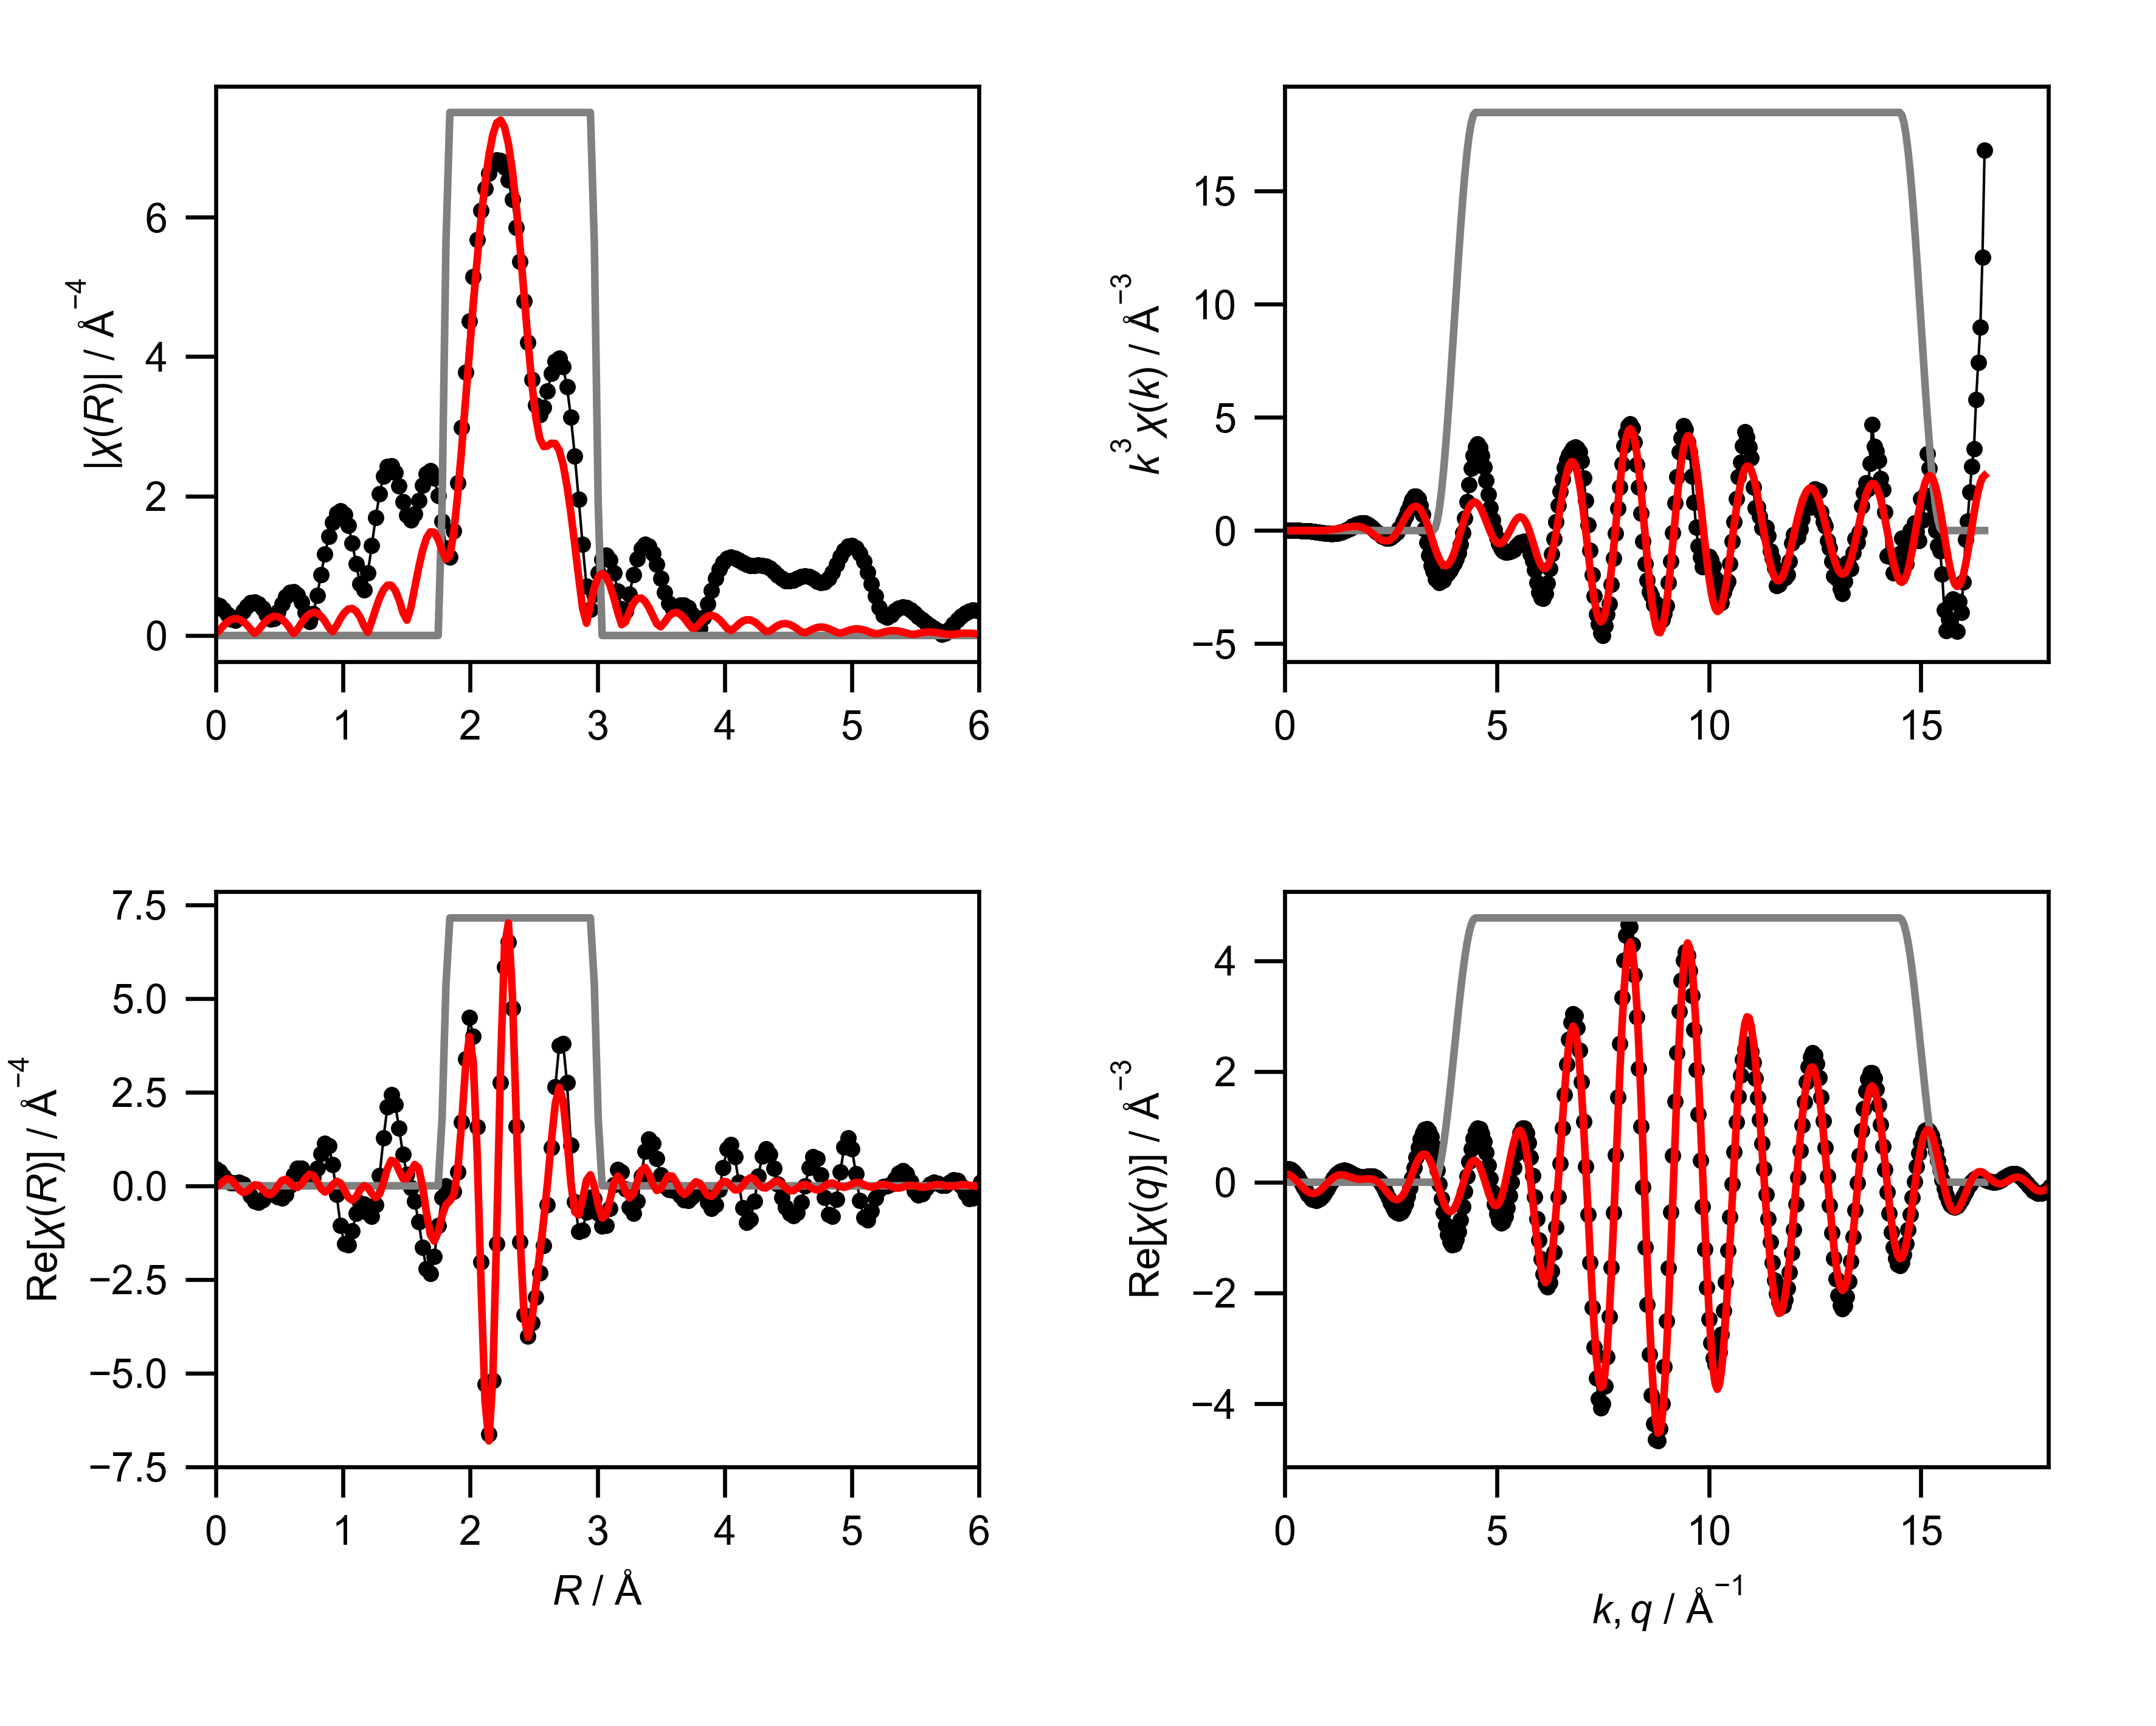

Source data for this figure (header and first rows):
mea_k, mea_chik, mea_k3chik, mea_r, mea_chir_mag, mea_chir_re, mea_chir_im, mea_q, mea_chiq_mag, mea_chiq_re, mea_chiq_im, fit_k, fit_chik, fit_k3chik, fit_r, fit_chir_mag, fit_chir_re, fit_chir_im, fit_q, fit_chiq_mag, fit_chiq_re, fit_chiq_im, win_k, win_r
0.0, 0.185, 0.0, 0.0, 0.4449, 0.4449, 0.0, 0.0, 0.23, 0.2286, -0.0253, 0.0, -0.0417, -0.0, 0.0, 0.02046, -0.02046, 0.0, 0.0, 0.1523, 0.1493, 0.02996, 0.0, 0.0
0.05, 0.1388, 1.7352784694162064e-05, 0.03068, 0.4272, 0.3901, -0.1741, 0.05, 0.2416, 0.2403, 0.0252, 0.05, -0.04126, -5.157265997402932e-06, 0.03068, 0.07529, 0.02443, 0.07122, 0.05, 0.1591, 0.1458, 0.06368, 0.0, 0.0
0.1, 0.0938, 9.380223866531228e-05, 0.06136, 0.3773, 0.2602, -0.2732, 0.1, 0.2527, 0.2398, 0.07974, 0.1, -0.04081, -4.081262868466511e-05, 0.06136, 0.1398, 0.1223, 0.06772, 0.1, 0.1656, 0.134, 0.09716, 0.0, 0.0
0.15, 0.05172, 0.0001745, 0.09204, 0.3063, 0.133, -0.2759, 0.15, 0.2632, 0.2259, 0.1352, 0.15, -0.04007, -0.0001352, 0.09204, 0.1925, 0.1906, -0.02739, 0.15, 0.1716, 0.114, 0.1283, 0.0, 0.0
0.2, 0.01434, 0.0001147, 0.1227, 0.2385, 0.07198, -0.2274, 0.2, 0.2732, 0.1983, 0.1879, 0.2, -0.03902, -0.0003122, 0.1227, 0.2278, 0.1635, -0.1586, 0.2, 0.1773, 0.08634, 0.1548, 0.0, 0.0
0.25, -0.01655, -0.0002586, 0.1534, 0.2181, 0.07951, -0.2031, 0.25, 0.2825, 0.1576, 0.2345, 0.25, -0.03767, -0.0005886, 0.1534, 0.2421, 0.04311, -0.2382, 0.25, 0.1824, 0.05214, 0.1748, 0.0, 0.0
0.3, -0.03961, -0.00107, 0.1841, 0.267, 0.09706, -0.2487, 0.3, 0.2911, 0.1053, 0.2713, 0.3, -0.03601, -0.0009724, 0.1841, 0.2337, -0.1003, -0.2111, 0.3, 0.1871, 0.0131, 0.1867, 0.0, 0.0
0.35, -0.05689, -0.002439, 0.2148, 0.3471, 0.05183, -0.3432, 0.35, 0.2989, 0.04414, 0.2956, 0.35, -0.03405, -0.00146, 0.2148, 0.2031, -0.1786, -0.09672, 0.35, 0.1913, -0.02865, 0.1892, 0.0, 0.0
0.4, -0.07201, -0.004608, 0.2454, 0.421, -0.08432, -0.4124, 0.4, 0.3059, -0.02275, 0.305, 0.4, -0.03176, -0.002033, 0.2454, 0.1529, -0.1509, 0.02434, 0.4, 0.1949, -0.07071, 0.1817, 0.0, 0.0
0.45, -0.08861, -0.008075, 0.2761, 0.4686, -0.2684, -0.3841, 0.45, 0.312, -0.09147, 0.2983, 0.45, -0.02916, -0.002658, 0.2761, 0.08847, -0.05424, 0.06989, 0.45, 0.198, -0.1106, 0.1642, 0.0, 0.0
0.5, -0.1104, -0.01379, 0.3068, 0.4802, -0.4134, -0.2443, 0.5, 0.3172, -0.1579, 0.2751, 0.5, -0.02625, -0.003281, 0.3068, 0.0302, 0.0244, 0.01779, 0.5, 0.2004, -0.1457, 0.1376, 0.0, 0.0
0.55, -0.1282, -0.02133, 0.3375, 0.4526, -0.4496, -0.05163, 0.55, 0.3215, -0.2179, 0.2364, 0.55, -0.02303, -0.003831, 0.3375, 0.07784, 0.01361, -0.07664, 0.55, 0.2023, -0.174, 0.1032, 0.0, 0.0
0.6, -0.1335, -0.02884, 0.3682, 0.3895, -0.376, 0.1017, 0.6, 0.3248, -0.2676, 0.184, 0.6, -0.0195, -0.004212, 0.3682, 0.1495, -0.08662, -0.1219, 0.6, 0.2034, -0.1935, 0.06275, 0.0, 0.0
0.65, -0.1389, -0.03813, 0.3988, 0.3051, -0.2623, 0.1559, 0.65, 0.327, -0.3038, 0.1209, 0.65, -0.01568, -0.004306, 0.3988, 0.2111, -0.2024, -0.06011, 0.65, 0.204, -0.2031, 0.01875, 0.0, 0.0
0.7, -0.1482, -0.05083, 0.4295, 0.2356, -0.198, 0.1277, 0.7, 0.3282, -0.3242, 0.05073, 0.7, -0.01158, -0.003973, 0.4295, 0.2547, -0.2398, 0.08588, 0.7, 0.2038, -0.2021, -0.02627, 0.0, 0.0
0.75, -0.1468, -0.06195, 0.4602, 0.2454, -0.2248, 0.09834, 0.75, 0.3283, -0.3275, -0.02234, 0.75, -0.007235, -0.003052, 0.4602, 0.2751, -0.1565, 0.2263, 0.75, 0.2029, -0.1906, -0.06964, 0.0, 0.0
0.8, -0.1529, -0.07827, 0.4909, 0.3382, -0.3017, 0.1529, 0.8, 0.3273, -0.3135, -0.09391, 0.8, -0.002665, -0.001365, 0.4909, 0.2692, 0.003891, 0.2692, 0.8, 0.2014, -0.1695, -0.1088, 0.0, 0.0
0.85, -0.1472, -0.0904, 0.5216, 0.4543, -0.3304, 0.3118, 0.85, 0.3251, -0.2832, -0.1597, 0.85, 0.002087, 0.001282, 0.5216, 0.2366, 0.1411, 0.1899, 0.85, 0.1991, -0.1401, -0.1415, 0.0, 0.0
0.9, -0.1439, -0.1049, 0.5522, 0.5548, -0.2276, 0.5059, 0.9, 0.3218, -0.2387, -0.2158, 0.9, 0.006975, 0.005085, 0.5522, 0.1795, 0.1721, 0.05114, 0.9, 0.1962, -0.1044, -0.1661, 0.0, 0.0
0.95, -0.133, -0.1141, 0.5829, 0.6181, 0.008258, 0.618, 0.95, 0.3173, -0.183, -0.2592, 0.95, 0.01195, 0.01024, 0.5829, 0.1034, 0.09407, -0.04291, 0.95, 0.1925, -0.0648, -0.1812, 0.0, 0.0
1.0, -0.1273, -0.1273, 0.6136, 0.6307, 0.2828, 0.5637, 1.0, 0.3117, -0.1199, -0.2877, 1.0, 0.01693, 0.01693, 0.6136, 0.02833, -0.01218, -0.02558, 1.0, 0.1881, -0.02377, -0.1866, 0.0, 0.0
1.05, -0.113, -0.1308, 0.6443, 0.5849, 0.4623, 0.3584, 1.05, 0.3048, -0.05354, -0.3001, 1.05, 0.02186, 0.02531, 0.6443, 0.09049, -0.0435, 0.07935, 1.05, 0.183, 0.01613, -0.1822, 0.0, 0.0
1.1, -0.1049, -0.1396, 0.675, 0.4799, 0.465, 0.1184, 1.1, 0.2968, 0.01193, -0.2966, 1.1, 0.02665, 0.03547, 0.675, 0.179, 0.04468, 0.1733, 1.1, 0.1772, 0.05258, -0.1692, 0.0, 0.0
1.15, -0.08743, -0.133, 0.7056, 0.3271, 0.3269, -0.01009, 1.15, 0.2877, 0.07256, -0.2784, 1.15, 0.0312, 0.04745, 0.7056, 0.2545, 0.1997, 0.1578, 1.15, 0.1707, 0.08362, -0.1488, 0.0, 0.0
1.2, -0.07029, -0.1215, 0.7363, 0.1964, 0.191, 0.04547, 1.2, 0.2774, 0.1249, -0.2477, 1.2, 0.03542, 0.06121, 0.7363, 0.3075, 0.3072, 0.01315, 1.2, 0.1636, 0.1078, -0.123, 0.0, 0.0
1.25, -0.05803, -0.1133, 0.767, 0.3095, 0.2184, 0.2194, 1.25, 0.266, 0.1665, -0.2075, 1.25, 0.03921, 0.07659, 0.767, 0.3312, 0.2775, -0.1807, 1.25, 0.1558, 0.1243, -0.09399, 0.0, 0.0
1.3, -0.03783, -0.08312, 0.7977, 0.5767, 0.473, 0.33, 1.3, 0.2536, 0.1957, -0.1613, 1.3, 0.04245, 0.09327, 0.7977, 0.3217, 0.1168, -0.2997, 1.3, 0.1476, 0.133, -0.06395, 0.0, 0.0
1.35, -0.02465, -0.06066, 0.8283, 0.8747, 0.8545, 0.1871, 1.35, 0.2403, 0.2121, -0.1129, 1.35, 0.04504, 0.1108, 0.8283, 0.2787, -0.07243, -0.2691, 1.35, 0.1388, 0.1343, -0.03502, 0.0, 0.0
1.4, -0.009096, -0.02496, 0.859, 1.166, 1.132, -0.278, 1.4, 0.2261, 0.2163, -0.0657, 1.4, 0.04686, 0.1286, 0.859, 0.2057, -0.1655, -0.1221, 1.4, 0.1296, 0.1293, -0.009031, 0.0, 0.0
1.45, 0.007163, 0.02184, 0.8897, 1.423, 1.069, -0.9401, 1.45, 0.2112, 0.2099, -0.02293, 1.45, 0.04783, 0.1458, 0.8897, 0.1124, -0.1104, 0.02133, 1.45, 0.1201, 0.1194, 0.01267, 0.0, 0.0
1.5, 0.02234, 0.0754, 0.9204, 1.625, 0.57, -1.522, 1.5, 0.1958, 0.1954, 0.01307, 1.5, 0.04787, 0.1615, 0.9204, 0.05424, 0.02979, 0.04533, 1.5, 0.1105, 0.1066, 0.02927, 0.0, 0.0
1.55, 0.02659, 0.09901, 0.9511, 1.753, -0.237, -1.737, 1.55, 0.1802, 0.1755, 0.04086, 1.55, 0.04691, 0.1747, 0.9511, 0.1422, 0.1229, -0.07141, 1.55, 0.101, 0.09252, 0.04059, 0.0, 0.0
1.6, 0.04594, 0.1882, 0.9817, 1.791, -1.051, -1.451, 1.6, 0.1648, 0.1535, 0.06001, 1.6, 0.04492, 0.184, 0.9817, 0.2455, 0.06965, -0.2354, 1.6, 0.09204, 0.0791, 0.04706, 0.0, 0.0
1.65, 0.04612, 0.2072, 1.012, 1.732, -1.551, -0.7711, 1.65, 0.1503, 0.1324, 0.07118, 1.65, 0.04188, 0.1882, 1.012, 0.329, -0.1164, -0.3077, 1.65, 0.08401, 0.06778, 0.04964, 0.0, 0.0
1.7, 0.05405, 0.2656, 1.043, 1.574, -1.574, 0.003804, 1.7, 0.1375, 0.1146, 0.07592, 1.7, 0.0378, 0.1857, 1.043, 0.3793, -0.3143, -0.2123, 1.7, 0.07762, 0.05959, 0.04974, 0.0, 0.0
1.75, 0.05597, 0.3, 1.074, 1.329, -1.209, 0.5517, 1.75, 0.1276, 0.102, 0.07656, 1.75, 0.03269, 0.1752, 1.074, 0.3875, -0.3875, 0.001199, 1.75, 0.07367, 0.055, 0.04901, 0.0, 0.0
1.8, 0.05633, 0.3285, 1.104, 1.025, -0.7372, 0.7124, 1.8, 0.122, 0.09549, 0.07591, 1.8, 0.02663, 0.1553, 1.104, 0.349, -0.2911, 0.1924, 1.8, 0.07293, 0.05386, 0.04917, 0.0, 0.0
1.85, 0.0529, 0.3349, 1.135, 0.7376, -0.4573, 0.5788, 1.85, 0.122, 0.09476, 0.07688, 1.85, 0.01976, 0.1251, 1.135, 0.2641, -0.1109, 0.2397, 1.85, 0.07583, 0.05541, 0.05177, 0.0, 0.0
1.9, 0.04642, 0.3184, 1.166, 0.656, -0.4949, 0.4306, 1.9, 0.1283, 0.09855, 0.0822, 1.9, 0.01226, 0.08408, 1.166, 0.1394, 0.002438, 0.1394, 1.9, 0.08228, 0.05832, 0.05805, 0.0, 0.0
1.95, 0.03794, 0.2813, 1.197, 0.9006, -0.7166, 0.5454, 1.95, 0.1406, 0.1046, 0.09401, 1.95, 0.004393, 0.03257, 1.197, 0.04709, -0.04462, 0.01506, 1.95, 0.09178, 0.06086, 0.0687, 0.0, 0.0
2.0, 0.02772, 0.2217, 1.227, 1.291, -0.813, 1.003, 2.0, 0.158, 0.1099, 0.1135, 2.0, -0.003555, -0.02844, 1.227, 0.2054, -0.2044, 0.02076, 2.0, 0.1037, 0.06106, 0.08379, 0.0, 0.0
2.05, 0.01712, 0.1475, 1.258, 1.69, -0.5027, 1.614, 2.05, 0.1794, 0.111, 0.141, 2.05, -0.01131, -0.09746, 1.258, 0.3798, -0.3148, 0.2123, 2.05, 0.1174, 0.05694, 0.1027, 0.0, 0.0
2.1, 0.007009, 0.06491, 1.289, 2.033, 0.2697, 2.015, 2.1, 0.2038, 0.1043, 0.1751, 2.1, -0.01861, -0.1723, 1.289, 0.5362, -0.2235, 0.4874, 2.1, 0.1325, 0.04671, 0.124, 0.0, 0.0
2.15, -0.004237, -0.04211, 1.319, 2.284, 1.272, 1.897, 2.15, 0.2307, 0.08675, 0.2137, 2.15, -0.0251, -0.2495, 1.319, 0.6555, 0.08449, 0.65, 2.15, 0.1486, 0.02904, 0.1457, 0.0, 0.0
2.2, -0.009384, -0.09992, 1.35, 2.421, 2.105, 1.197, 2.2, 0.2593, 0.05589, 0.2532, 2.2, -0.0303, -0.3226, 1.35, 0.7211, 0.4578, 0.5571, 2.2, 0.1655, 0.00325, 0.1654, 0.0, 0.0
2.25, -0.01447, -0.1648, 1.381, 2.437, 2.433, 0.1485, 2.25, 0.2894, 0.01042, 0.2892, 2.25, -0.03375, -0.3844, 1.381, 0.7211, 0.6814, 0.236, 2.25, 0.1829, -0.03055, 0.1804, 0.0, 0.0
2.3, -0.021, -0.2555, 1.411, 2.338, 2.175, -0.8584, 2.3, 0.3206, -0.04953, 0.3167, 2.3, -0.03525, -0.4289, 1.411, 0.6499, 0.6378, -0.125, 2.3, 0.2008, -0.07137, 0.1877, 0.0, 0.0
2.35, -0.02309, -0.2997, 1.442, 2.15, 1.532, -1.508, 2.35, 0.3527, -0.1223, 0.3308, 2.35, -0.03492, -0.4532, 1.442, 0.511, 0.4025, -0.3149, 2.35, 0.219, -0.1173, 0.1849, 0.0, 0.0
2.4, -0.02504, -0.3461, 1.473, 1.921, 0.8329, -1.731, 2.4, 0.3856, -0.2045, 0.3269, 2.4, -0.03303, -0.4566, 1.473, 0.3275, 0.1908, -0.2662, 2.4, 0.2373, -0.1656, 0.17, 0.0, 0.0
2.45, -0.02284, -0.3359, 1.503, 1.727, 0.308, -1.699, 2.45, 0.419, -0.2913, 0.3011, 2.45, -0.02974, -0.4373, 1.503, 0.22, 0.1867, -0.1163, 2.45, 0.2558, -0.213, 0.1417, 0.0, 0.0
2.5, -0.01925, -0.3007, 1.534, 1.654, -0.04438, -1.653, 2.5, 0.4528, -0.3767, 0.2512, 2.5, -0.02511, -0.3924, 1.534, 0.3984, 0.3842, -0.1054, 2.5, 0.2743, -0.2555, 0.09984, 0.0, 0.0
2.55, -0.01424, -0.2362, 1.565, 1.741, -0.4084, -1.692, 2.55, 0.4868, -0.4537, 0.1765, 2.55, -0.0192, -0.3183, 1.565, 0.684, 0.5694, -0.3789, 2.55, 0.2927, -0.2892, 0.0452, 0.0, 0.0
2.6, -0.009072, -0.1594, 1.595, 1.94, -0.9537, -1.689, 2.6, 0.5211, -0.5151, 0.07843, 2.6, -0.01211, -0.2129, 1.595, 0.97, 0.4739, -0.8464, 2.6, 0.311, -0.3103, -0.02017, 0.0, 0.0
2.65, -0.003863, -0.07188, 1.626, 2.159, -1.645, -1.398, 2.65, 0.5553, -0.5539, -0.03943, 2.65, -0.004222, -0.07858, 1.626, 1.217, -0.009772, -1.216, 2.65, 0.329, -0.3156, -0.09311, 0.0, 0.0
2.7, 0.005163, 0.1016, 1.657, 2.317, -2.215, -0.6798, 2.7, 0.5895, -0.564, -0.1715, 2.7, 0.003981, 0.07836, 1.657, 1.395, -0.7169, -1.197, 2.7, 0.3468, -0.3026, -0.1695, 0.0, 0.0
2.75, 0.01007, 0.2095, 1.687, 2.36, -2.337, 0.3264, 2.75, 0.6235, -0.5408, -0.3103, 2.75, 0.01198, 0.2492, 1.687, 1.487, -1.302, -0.7173, 2.75, 0.3642, -0.27, -0.2445, 0.0, 0.0
2.8, 0.0183, 0.4017, 1.718, 2.258, -1.885, 1.245, 2.8, 0.6572, -0.4817, -0.4472, 2.8, 0.01931, 0.4238, 1.718, 1.48, -1.48, 0.007441, 2.8, 0.3813, -0.2178, -0.3129, 0.0, 0.0
2.85, 0.02759, 0.6386, 1.749, 2.008, -1.066, 1.702, 2.85, 0.6906, -0.3865, -0.5723, 2.85, 0.02564, 0.5936, 1.749, 1.381, -1.231, 0.6262, 2.85, 0.3978, -0.1476, -0.3694, 0.0, 0.0
2.9, 0.03589, 0.8752, 1.779, 1.639, -0.3198, 1.607, 2.9, 0.7234, -0.2577, -0.6759, 2.9, 0.03077, 0.7505, 1.779, 1.222, -0.8051, 0.9198, 2.9, 0.4137, -0.06222, -0.409, 0.0, 0.25
2.95, 0.04286, 1.1, 1.81, 1.253, -0.001911, 1.253, 2.95, 0.7556, -0.1005, -0.7489, 2.95, 0.03451, 0.886, 1.81, 1.093, -0.5058, 0.9694, 2.95, 0.4291, 0.03395, -0.4278, 0.0, 0.75
... 541 more rows
